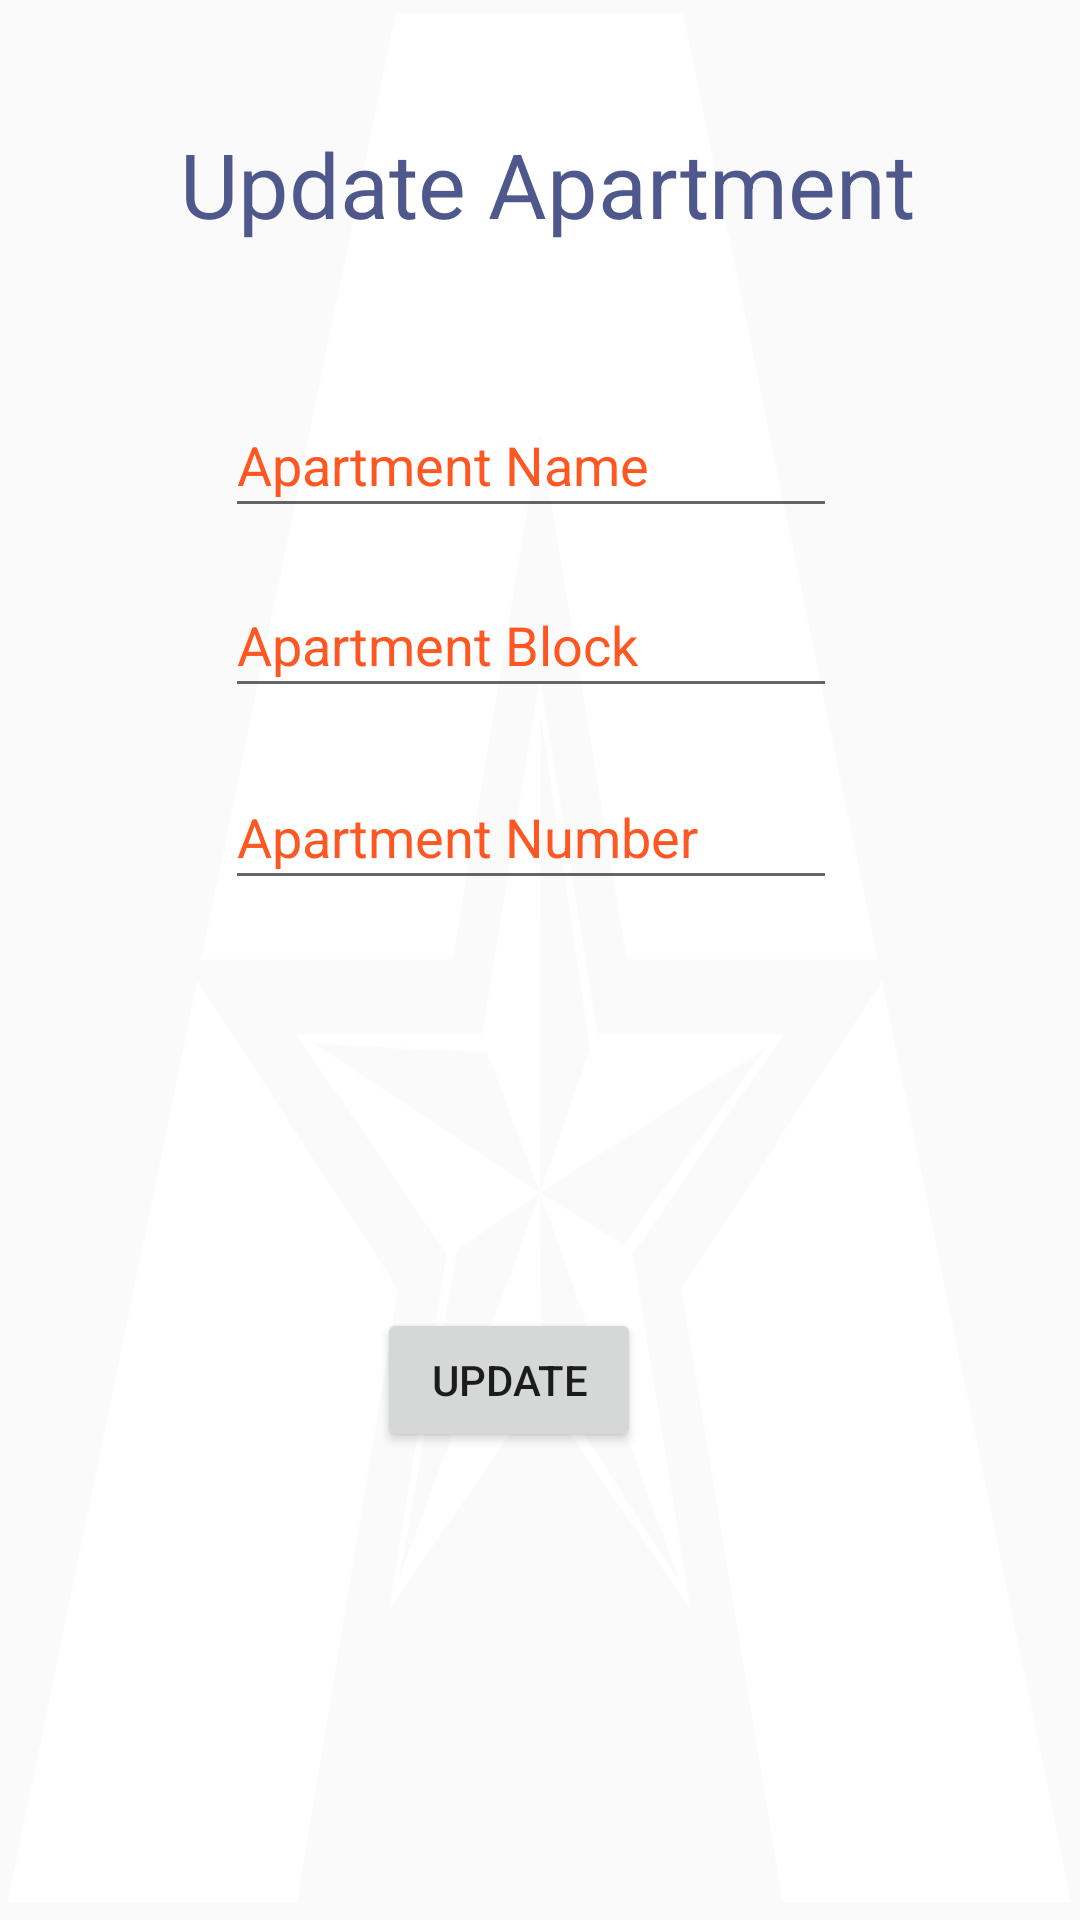

Write the Android layout XML for this screen, with the resource values it uses.
<!-- AndroidManifest.xml: application theme AppTheme -->
<!-- res/layout/activity_upd_apt.xml -->
<?xml version="1.0" encoding="utf-8"?>
<androidx.constraintlayout.widget.ConstraintLayout xmlns:android="http://schemas.android.com/apk/res/android"
    xmlns:app="http://schemas.android.com/apk/res-auto"
    xmlns:tools="http://schemas.android.com/tools"
    android:layout_width="match_parent"
    android:layout_height="match_parent"
    android:gravity="center_horizontal"
    android:orientation="vertical"
    android:background="@drawable/utab"
    tools:context=".admin.updApt">



    <com.google.android.material.textfield.TextInputEditText
        android:id="@+id/textInputEditText5"
        android:layout_width="204dp"
        android:layout_height="45dp"
        android:layout_marginStart="32dp"
        android:layout_marginTop="336dp"
        android:layout_marginEnd="45dp"
        android:layout_marginBottom="464dp"
        android:hint="Apartment Name"
        android:textColorHint="@color/colorPrimaryDark"
        app:layout_constraintBottom_toBottomOf="parent"
        app:layout_constraintEnd_toEndOf="parent"
        app:layout_constraintHorizontal_bias="0.545"
        app:layout_constraintStart_toStartOf="parent"
        app:layout_constraintTop_toBottomOf="@+id/textInputLayout" />

    <com.google.android.material.textfield.TextInputEditText
        android:id="@+id/textInputEditText13"
        android:layout_width="204dp"
        android:layout_height="45dp"
        android:layout_marginStart="32dp"
        android:layout_marginTop="336dp"
        android:layout_marginEnd="45dp"
        android:layout_marginBottom="404dp"
        android:hint="Apartment Block"
        android:textColorHint="@color/colorPrimaryDark"
        app:layout_constraintBottom_toBottomOf="parent"
        app:layout_constraintEnd_toEndOf="parent"
        app:layout_constraintHorizontal_bias="0.546"
        app:layout_constraintStart_toStartOf="parent"
        app:layout_constraintTop_toBottomOf="@+id/textInputLayout" />

    <com.google.android.material.textfield.TextInputEditText
        android:id="@+id/textInputEditText14"
        android:layout_width="204dp"
        android:layout_height="45dp"
        android:layout_marginStart="32dp"
        android:layout_marginTop="336dp"
        android:layout_marginEnd="45dp"
        android:layout_marginBottom="340dp"
        android:hint="Apartment Number"
        android:textColorHint="@color/colorPrimaryDark"
        app:layout_constraintBottom_toBottomOf="parent"
        app:layout_constraintEnd_toEndOf="parent"
        app:layout_constraintHorizontal_bias="0.546"
        app:layout_constraintStart_toStartOf="parent"
        app:layout_constraintTop_toBottomOf="@+id/textInputLayout" />

    <Button
        android:id="@+id/button8"
        android:layout_width="wrap_content"
        android:layout_height="wrap_content"
        android:layout_marginStart="151dp"
        android:layout_marginEnd="172dp"
        android:layout_marginBottom="156dp"
        android:text="Update"
        app:layout_constraintBottom_toBottomOf="parent"
        app:layout_constraintEnd_toEndOf="parent"
        app:layout_constraintStart_toStartOf="parent" />

    <TextView
        android:id="@+id/textView"
        android:layout_width="286dp"
        android:layout_height="51dp"
        android:layout_marginStart="60dp"
        android:text="Update Apartment"
        android:textColor="#4F588C"
        android:textSize="30sp"
        app:layout_constraintBottom_toTopOf="@+id/textInputEditText5"
        app:layout_constraintStart_toStartOf="parent"
        app:layout_constraintTop_toTopOf="parent"
        app:layout_constraintVertical_bias="0.514" />

</androidx.constraintlayout.widget.ConstraintLayout>
<!-- resources referenced by this layout -->
<resources>
  <color name="colorPrimaryDark">#FF5722</color>
  <!-- drawable utab: png bitmap (drawable, 44467 bytes) -->
  <style name="AppTheme" parent="Theme.AppCompat.Light.DarkActionBar">
          
          <item name="colorPrimary">@color/colorPrimary</item>
          <item name="colorPrimaryDark">@color/colorPrimaryDark</item>
          <item name="colorAccent">@color/colorAccent</item>
      </style>
  <color name="colorPrimary">#3F51B5</color>
  <color name="colorAccent">#00BCD4</color>
</resources>
